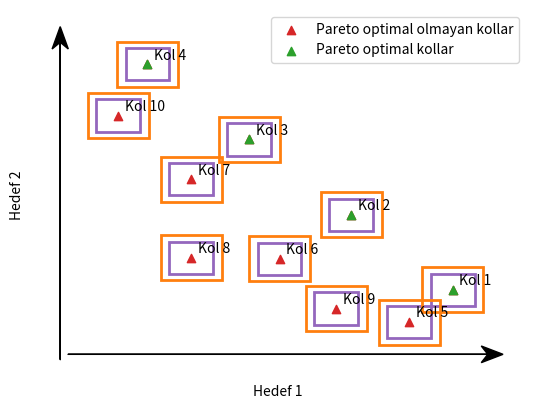

The matplotlib source for this figure:
import matplotlib.pyplot as plt
import os
import numpy as np
import matplotlib as mpl
import scipy.stats as stats
import matplotlib.patches as mpatches


#Pareto front
D= 0.5
U= 0.2
obj1= np.array([9, 6.67, 4.33, 2, 8, 5.03, 3, 3, 6.33, 1.33])
obj2= np.array([2, 4.33, 6.67, 9, 1, 2.96, 5.43, 3, 1.42, 7.41])
anots= [f"Kol {i+1}" for i in range(10)]
pareto_obj1= np.array([9, 6.67, 4.33, 2])
pareto_obj2= np.array([2, 4.33, 6.67, 9])

fig, ax= plt.subplots()

# removing the default axis on all sides:
for side in ['bottom','right','top','left']:
    ax.spines[side].set_visible(False)

# removing the axis ticks
plt.xticks([]) # labels
plt.yticks([])
ax.xaxis.set_ticks_position('none') # tick markers
ax.yaxis.set_ticks_position('none')


ax.scatter(obj1, obj2, color= 'tab:red', marker= '^',
           label='Pareto optimal olmayan kollar')
ax.scatter(pareto_obj1, pareto_obj2, color= 'tab:green', marker= '^',
           label='Pareto optimal kollar')

for i in range(len(obj1)):
    rect = mpatches.Rectangle((obj1[i]- D,
                               obj2[i] - D),
                              2 * D,
                              2 * D,
                              fill=False,
                              color="tab:purple",
                              linewidth=2)
    plt.gca().add_patch(rect)

for i in range(len(obj1)):
    rect = mpatches.Rectangle((obj1[i]- D - U,
                               obj2[i] - D- U),
                              2 * (D+U),
                              2 * (D+U),
                              fill=False,
                              color="tab:orange",
                              linewidth=2)
    plt.gca().add_patch(rect)
#
# ax.scatter([obj1[2]-D, obj1[3]-D], [obj2[2]-D, obj2[3]-D],
#            color= 'tab:green', marker= 'x')
# ax.scatter([obj1[9]+D], [obj2[9]+D],
#            color= 'tab:red', marker= 'x')

for i in range(10):
    ax.annotate(anots[i], xy=(obj1[i], obj2[i]),
                    xytext=(obj1[i]+0.15, obj2[i]+0.15))
xmin, xmax = ax.get_xlim()
ymin, ymax = ax.get_ylim()

dps = fig.dpi_scale_trans.inverted()
bbox = ax.get_window_extent().transformed(dps)
width, height = bbox.width, bbox.height

# manual arrowhead width and length
hw = 1. / 20. * (ymax - ymin)
hl = 1. / 20. * (xmax - xmin)
lw = 1.  # axis line width
ohg = 0.3  # arrow overhang

# compute matching arrowhead length and width
yhw = hw / (ymax - ymin) * (xmax - xmin) * height / width
yhl = hl / (xmax - xmin) * (ymax - ymin) * width / height

# draw x and y axis
ax.arrow(xmin, 0, xmax - xmin, 0., fc='k', ec='k', lw=lw,
         head_width=hw, head_length=hl, overhang=ohg,
         length_includes_head=True, clip_on=False)

ax.arrow(0, ymin, 0., ymax - ymin, fc='k', ec='k', lw=lw,
         head_width=yhw, head_length=yhl, overhang=ohg,
         length_includes_head=True, clip_on=False)


ax.set_xlabel('Hedef 1')
ax.set_ylabel('Hedef 2')
ax.legend()

plt.show()
plt.savefig('istatistiksel ve onlenemez.pdf')


